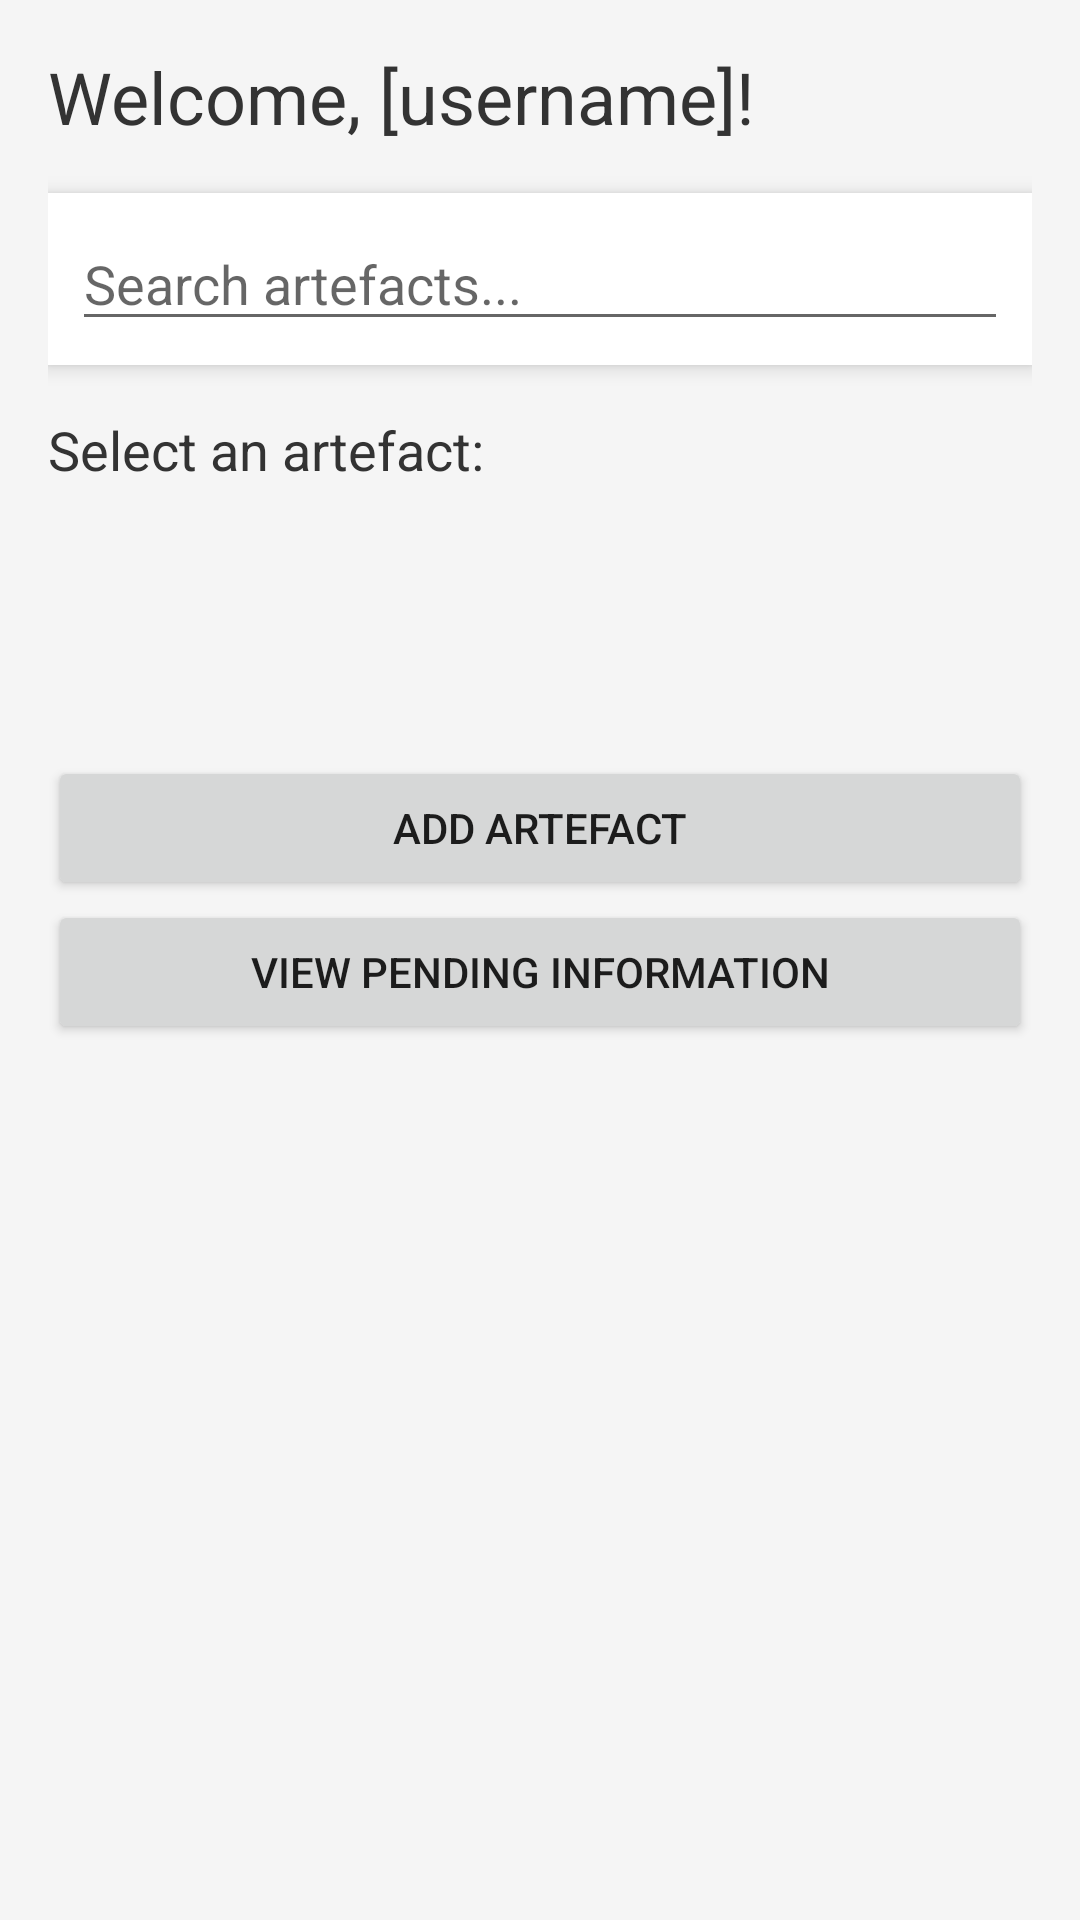

Reconstruct the res/layout file that produces this screen, plus the resources it refers to.
<!-- AndroidManifest.xml: application theme Theme.Csc306_project -->
<!-- res/layout/activity_curator_home.xml -->
<?xml version="1.0" encoding="utf-8"?>
<LinearLayout xmlns:android="http://schemas.android.com/apk/res/android"
    android:layout_width="match_parent"
    android:layout_height="match_parent"
    android:background="#F5F5F5"
    android:orientation="vertical"
    android:padding="16dp">

    <LinearLayout
        android:layout_width="match_parent"
        android:layout_height="wrap_content"
        android:orientation="horizontal">

        <TextView
            android:id="@+id/welcome_text_view"
            android:layout_width="0dp"
            android:layout_height="wrap_content"
            android:layout_marginBottom="16dp"
            android:layout_weight="1"
            android:text="Welcome, [username]!"
            android:textColor="#333333"
            android:textSize="24sp" />

        <ImageView
            android:id="@+id/logout_button"
            android:layout_width="30dp"
            android:layout_height="30dp"
            android:layout_marginBottom="10dp"
            android:layout_gravity="center_vertical"
            android:contentDescription="Logout"
            android:src="@drawable/ic_logout" />
    </LinearLayout>

    <LinearLayout
        android:layout_width="match_parent"
        android:layout_height="wrap_content"
        android:background="#FFFFFF"
        android:elevation="4dp"
        android:orientation="horizontal"
        android:padding="8dp">

        <EditText
            android:id="@+id/searchBox"
            android:layout_width="0dp"
            android:layout_height="wrap_content"
            android:layout_weight="1"
            android:hint="Search artefacts..."
            android:imeOptions="actionSearch"
            android:inputType="text"
            android:maxLines="1" />

        <ImageView
            android:layout_width="wrap_content"
            android:layout_height="wrap_content"
            android:layout_gravity="center_vertical"
            android:contentDescription="Search" />

    </LinearLayout>

    <TextView
        android:layout_width="wrap_content"
        android:layout_height="wrap_content"
        android:layout_marginTop="16dp"
        android:layout_marginBottom="8dp"
        android:text="Select an artefact:"
        android:textColor="#333333"
        android:textSize="18sp" />

    <ScrollView
        android:id="@+id/cabinets_scrollview"
        android:layout_width="match_parent"
        android:layout_height="wrap_content"
        android:layout_below="@+id/cabinets_title"
        android:layout_marginTop="8dp">

        <LinearLayout
            android:id="@+id/cabinets_list"
            android:layout_width="match_parent"
            android:layout_height="wrap_content"
            android:orientation="vertical">

            <LinearLayout
                android:id="@+id/artefacts_list"
                android:layout_width="match_parent"
                android:layout_height="wrap_content"
                android:orientation="vertical"
                android:padding="16dp" />

            <LinearLayout
                android:id="@+id/artefact_item"
                android:layout_width="match_parent"
                android:layout_height="wrap_content"
                android:orientation="horizontal">


                <TextView
                    android:id="@+id/artefact_title"
                    android:layout_width="0dp"
                    android:layout_height="wrap_content"
                    android:layout_weight="1"
                    android:layout_marginBottom="15dp"
                    android:textSize="20sp" />

            </LinearLayout>
        </LinearLayout>
    </ScrollView>

    <Button
        android:id="@+id/addArtefactButton"
        android:layout_width="match_parent"
        android:layout_height="wrap_content"
        android:text="Add Artefact" />

    <Button
        android:id="@+id/view_pending_button"
        android:layout_width="match_parent"
        android:layout_height="wrap_content"
        android:text="View Pending Information" />

</LinearLayout>
<!-- resources referenced by this layout -->
<resources>
  <style name="Theme.Csc306_project" parent="Theme.MaterialComponents.DayNight.DarkActionBar">
          
          <item name="colorPrimary">@color/purple_500</item>
          <item name="colorPrimaryVariant">@color/purple_700</item>
          <item name="colorOnPrimary">@color/white</item>
          
          <item name="colorSecondary">@color/teal_200</item>
          <item name="colorSecondaryVariant">@color/teal_700</item>
          <item name="colorOnSecondary">@color/black</item>
          
          <item name="android:statusBarColor">?attr/colorPrimaryVariant</item>
          
      </style>
  <!-- not gathered from this repository: default colours our renderer supplied (Android Studio template values) -->
  <color name="purple_500">#FF6200EE</color>
  <color name="purple_700">#FF3700B3</color>
  <color name="teal_200">#FF03DAC5</color>
  <color name="teal_700">#FF018786</color>
  <color name="black">#FF000000</color>
  <color name="white">#FFFFFFFF</color>
</resources>
